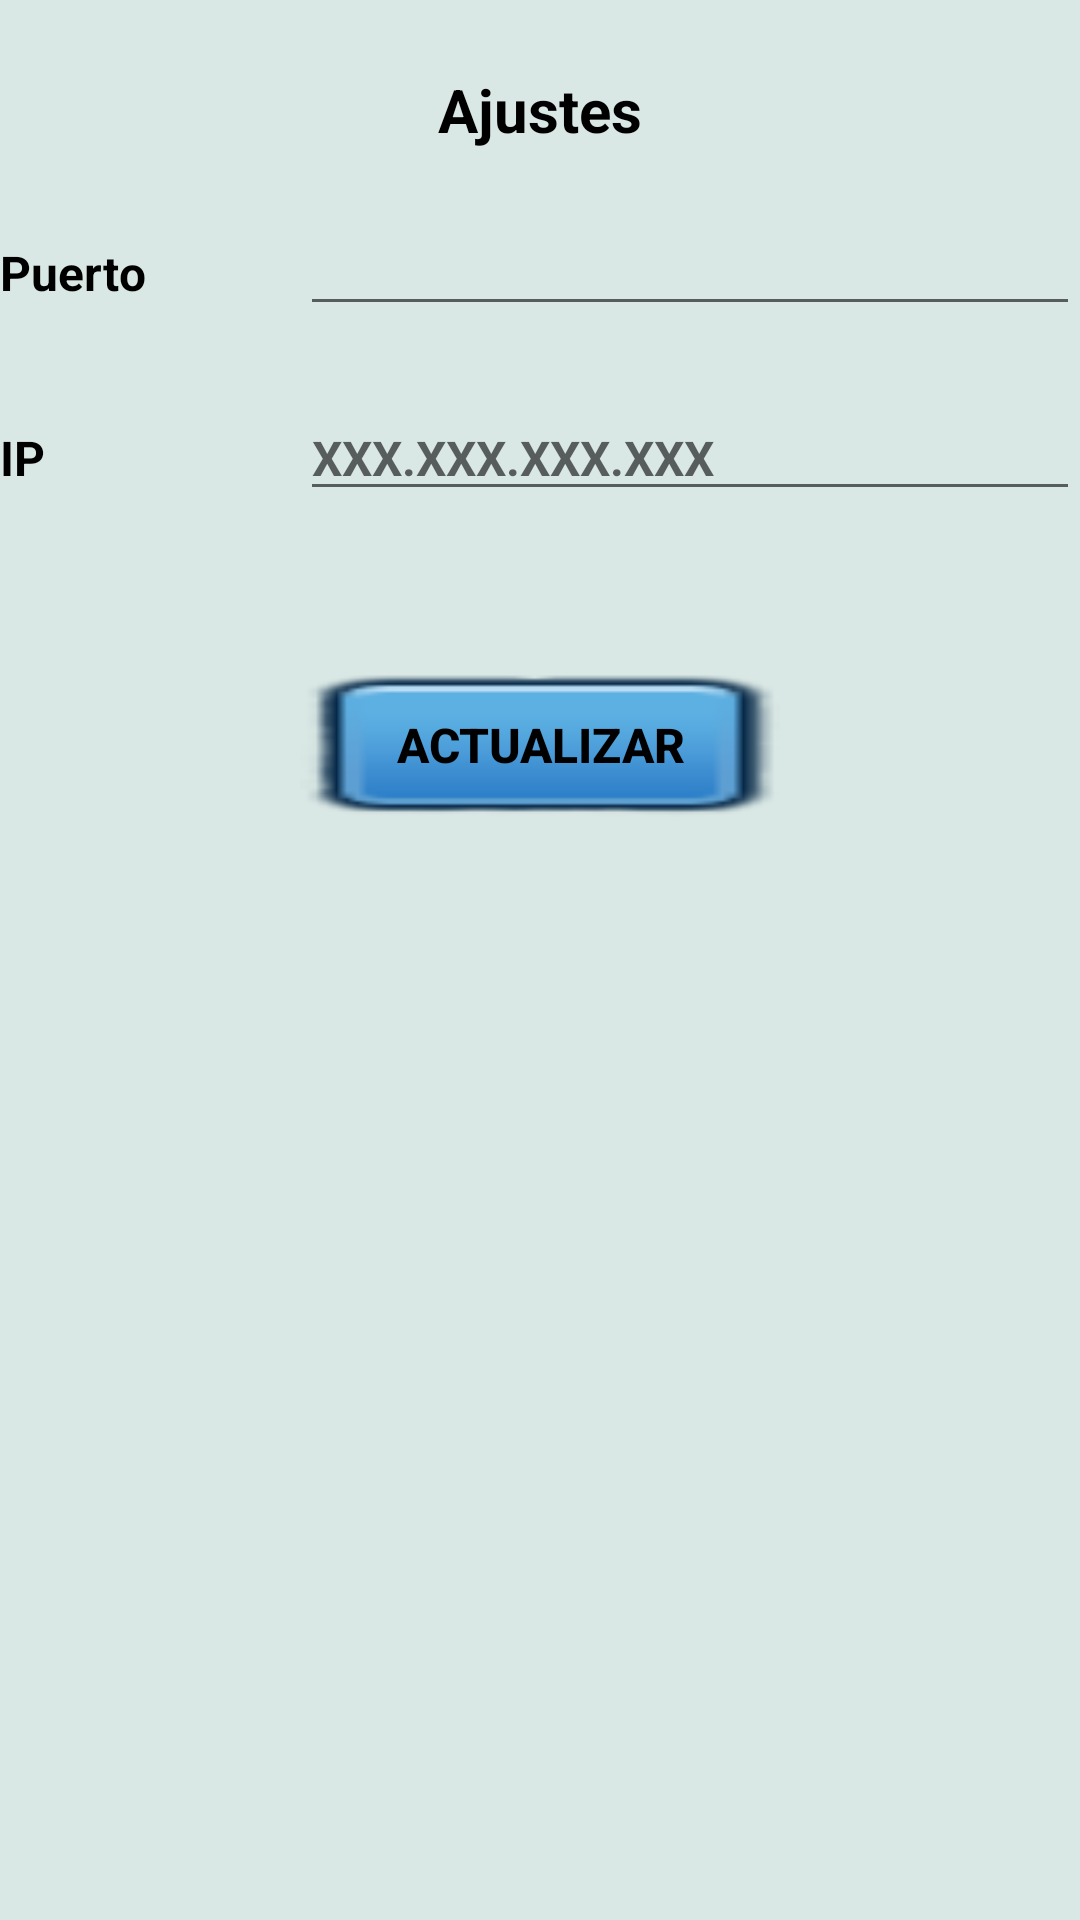

Write the Android layout XML for this screen, with the resource values it uses.
<!-- AndroidManifest.xml: application theme AppTheme -->
<!-- res/layout/ajustes_frag.xml -->
<?xml version="1.0" encoding="utf-8"?>
<RelativeLayout xmlns:android="http://schemas.android.com/apk/res/android"
    android:orientation="vertical" android:layout_width="match_parent"
    android:layout_height="match_parent"
    android:layout_marginLeft="@dimen/activity_horizontal_margin">

    <Button
        android:layout_width="160dp"
        android:layout_height="wrap_content"
        android:background="@drawable/button"
        style="@style/text_style"
        android:text="@string/Actualizar"
        android:layout_marginTop="54dp"
        android:id="@+id/bt_actualizar"
        android:layout_below="@+id/et_IP"
        android:layout_centerHorizontal="true" />

    <TextView
        android:layout_width="wrap_content"
        android:layout_height="wrap_content"
        style="@style/text_style"
        android:text="@string/action_settings"
        android:id="@+id/tv_info"
        android:textAlignment="center"
        android:gravity="center"
        android:textSize="20dp"
        android:layout_marginTop="23dp"
        android:layout_alignParentTop="true"
        android:layout_centerHorizontal="true" />

    <TextView
        android:layout_width="wrap_content"
        android:layout_height="wrap_content"
        style="@style/text_style"
        android:id="@+id/tv_port"
        android:text="@string/Puerto"
        android:layout_marginTop="30dp"
        android:layout_below="@+id/tv_info"
        android:layout_alignParentLeft="true"
        android:layout_alignParentStart="true" />

    <EditText
        android:layout_width="wrap_content"
        android:layout_height="wrap_content"
        style="@style/text_style"
        android:id="@+id/et_port"
        android:inputType="number"
        android:layout_alignBaseline="@+id/tv_port"
        android:layout_alignBottom="@+id/tv_port"
        android:layout_alignParentRight="true"
        android:layout_alignParentEnd="true"
        android:layout_alignLeft="@+id/bt_actualizar"
        android:layout_alignStart="@+id/bt_actualizar" />

    <TextView
        android:layout_width="wrap_content"
        android:layout_height="wrap_content"
        style="@style/text_style"
        android:id="@+id/tv_IP"
        android:text="@string/IP"
        android:layout_marginTop="33dp"
        android:layout_below="@+id/et_port"
        android:layout_alignParentLeft="true"
        android:layout_alignParentStart="true"
        android:layout_alignRight="@+id/tv_port"
        android:layout_alignEnd="@+id/tv_port" />

    <EditText
        android:layout_width="wrap_content"
        android:layout_height="wrap_content"
        style="@style/text_style"
        android:id="@+id/et_IP"
        android:hint="@string/IP_Exam"
        android:inputType="number|numberDecimal"
        android:digits="0123456789."
        android:layout_alignBaseline="@+id/tv_IP"
        android:layout_alignBottom="@+id/tv_IP"
        android:layout_alignParentRight="true"
        android:layout_alignParentEnd="true"
        android:layout_alignLeft="@+id/et_port"
        android:layout_alignStart="@+id/et_port" />
</RelativeLayout>
<!-- resources referenced by this layout -->
<resources>
  <!-- drawable button (drawable) -->
  <?xml version="1.0" encoding="utf-8"?>
  <selector xmlns:android="http://schemas.android.com/apk/res/android">
  
          <item android:drawable="@drawable/button2"
              android:state_pressed="true" />
          <item android:drawable="@drawable/button3"
              android:state_focused="true" />
          <item android:drawable="@drawable/button1" />
  
  </selector>
  <string name="Actualizar">Actualizar</string>
  <string name="IP">IP</string>
  <string name="IP_Exam">XXX.XXX.XXX.XXX</string>
  <string name="Puerto">Puerto</string>
  <string name="action_settings">Ajustes</string>
  <style name="text_style" parent="android:TextAppearance">
          <item name="android:textColor">@android:color/black</item>
          <item name="android:textStyle">bold</item>
  
          <item name="android:textSize">16dp</item>
      </style>
  <style name="AppTheme" parent="Theme.AppCompat.Light">
          
          <item name="colorPrimary">@color/colorPrimary</item>
          <item name="colorPrimaryDark">@color/colorPrimaryDark</item>
          <item name="colorAccent">@color/colorAccent</item>
          <item name="android:colorBackground">@color/colorbackground</item>
  
  
      </style>
  <!-- drawable button2: png bitmap (drawable, 1925 bytes) -->
  <!-- drawable button3: png bitmap (drawable, 1163 bytes) -->
  <!-- drawable button1: png bitmap (drawable, 1403 bytes) -->
  <color name="colorPrimary">#429ea6</color>
  <color name="colorPrimaryDark">#2d3047</color>
  <color name="colorAccent">#0f9c85</color>
  <color name="colorbackground">#dae8e5</color>
</resources>
